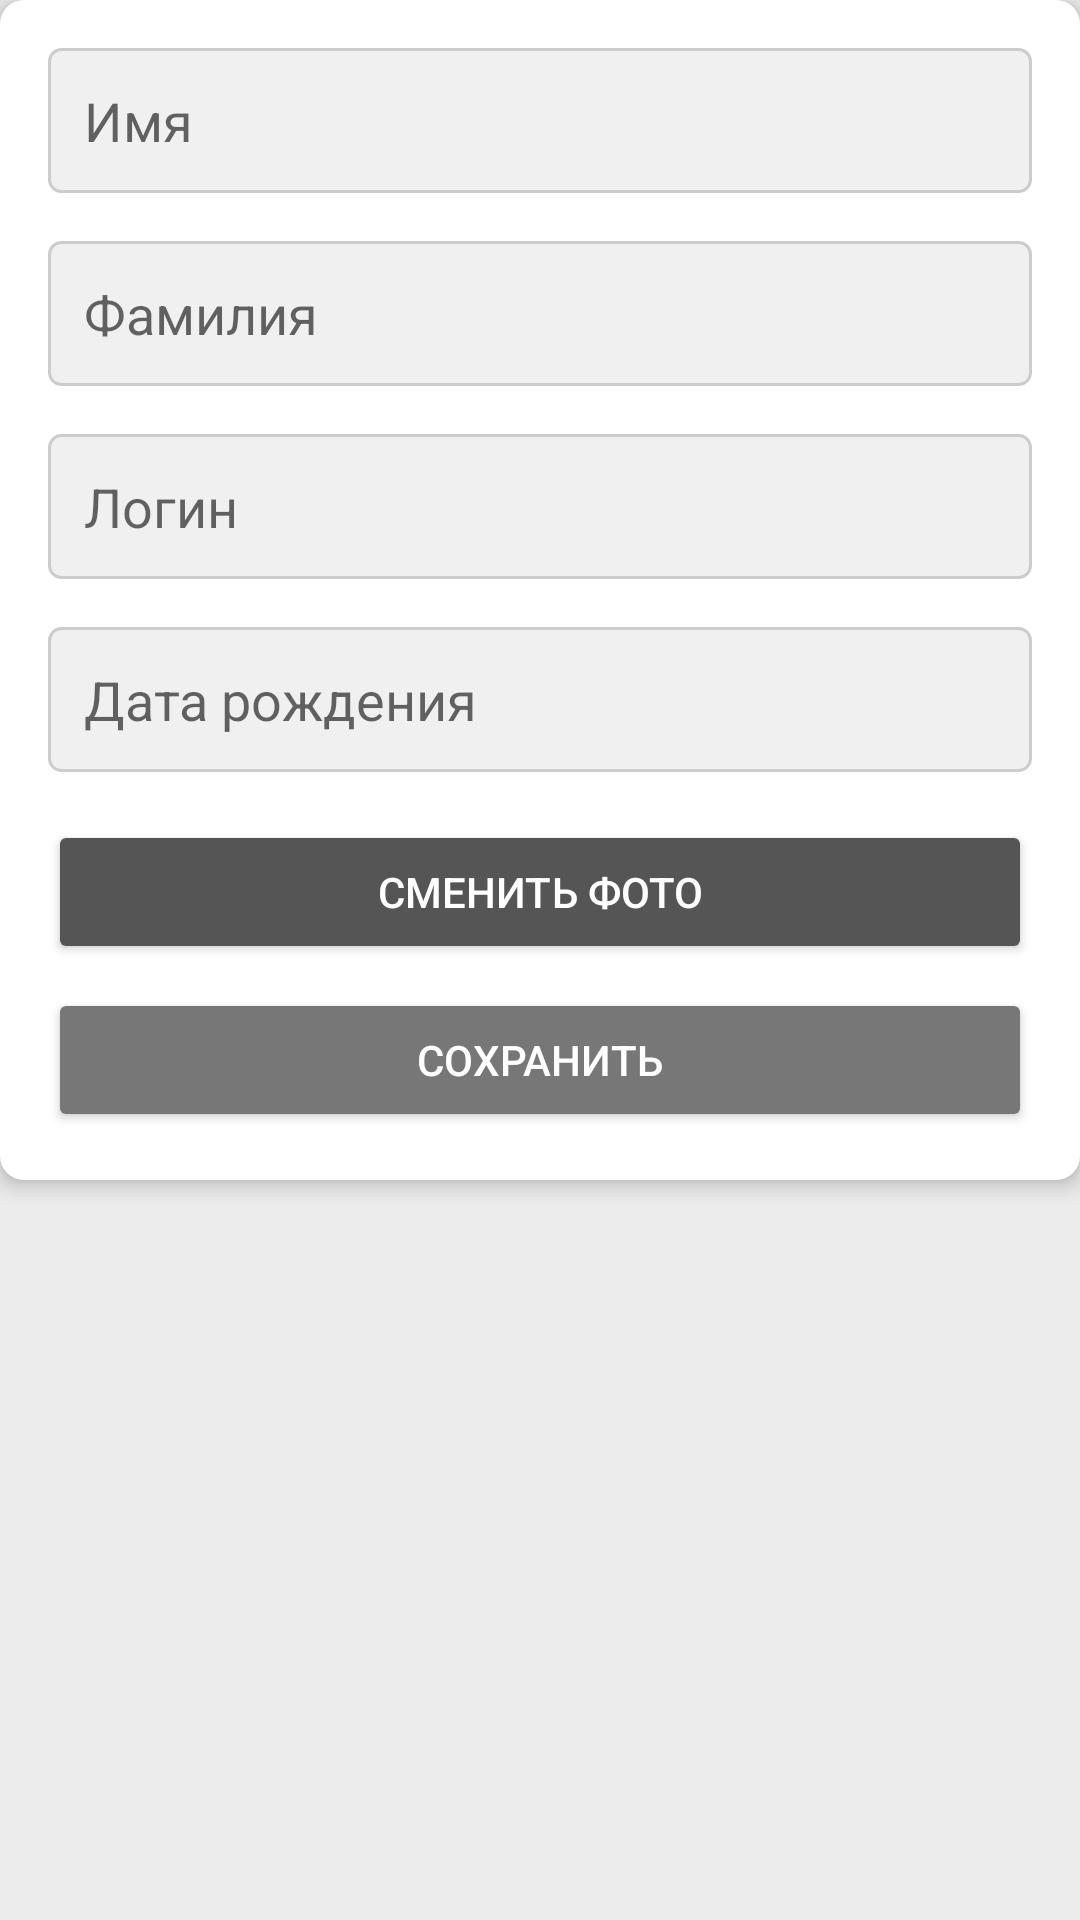

The Android layout XML behind this screen, and the referenced resources:
<!-- AndroidManifest.xml: application theme AppTheme -->
<!-- res/layout/fragment_edit.xml -->
<?xml version="1.0" encoding="utf-8"?>
<FrameLayout xmlns:android="http://schemas.android.com/apk/res/android"
    xmlns:tools="http://schemas.android.com/tools"
    android:layout_width="match_parent"
    android:layout_height="match_parent"
    tools:context=".ui.edit.EditFragment">

    <LinearLayout
        android:layout_width="match_parent"
        android:layout_height="wrap_content"
        android:orientation="vertical"
        android:padding="16dp"
        android:background="@drawable/login_box_background"
        android:elevation="4dp">

        <EditText
            android:id="@+id/first_name"
            android:layout_width="match_parent"
            android:layout_height="wrap_content"
            android:hint="Имя"
            android:padding="12dp"
            android:background="@drawable/edit_text_background"
            android:layout_marginBottom="16dp"
            android:inputType="textPersonName"/>

        <EditText
            android:id="@+id/last_name"
            android:layout_width="match_parent"
            android:layout_height="wrap_content"
            android:hint="Фамилия"
            android:padding="12dp"
            android:background="@drawable/edit_text_background"
            android:layout_marginBottom="16dp"
            android:inputType="textPersonName"/>

        <EditText
            android:id="@+id/username"
            android:layout_width="match_parent"
            android:layout_height="wrap_content"
            android:hint="Логин"
            android:padding="12dp"
            android:background="@drawable/edit_text_background"
            android:layout_marginBottom="16dp"
            android:inputType="text"/>


        <EditText
            android:id="@+id/birthdate"
            android:layout_width="match_parent"
            android:layout_height="wrap_content"
            android:hint="Дата рождения"
            android:padding="12dp"
            android:background="@drawable/edit_text_background"
            android:layout_marginBottom="16dp"
            android:inputType="date"/>

        <Button
            android:id="@+id/select_photo_button"
            android:layout_width="match_parent"
            android:layout_height="wrap_content"
            android:text="Сменить фото"
            android:textColor="#FFF"
            android:backgroundTint="@color/colorButton"
            android:padding="12dp"
            android:layout_marginBottom="8dp"/>

        <Button
            android:id="@+id/save_button"
            android:layout_width="match_parent"
            android:layout_height="wrap_content"
            android:backgroundTint="@color/colorButtonRegister"
            android:padding="12dp"
            android:text="Сохранить"
            android:textColor="#FFF" />
    </LinearLayout>

</FrameLayout>
<!-- resources referenced by this layout -->
<resources>
  <color name="colorButton">#555555</color>
  <color name="colorButtonRegister">#777777</color>
  <!-- drawable edit_text_background (drawable) -->
  <shape xmlns:android="http://schemas.android.com/apk/res/android">
      <solid android:color="#F0F0F0"/>
      <corners android:radius="4dp"/>
      <stroke
          android:width="1dp"
          android:color="#CCC"/>
  </shape>
  <!-- drawable login_box_background (drawable) -->
  <shape xmlns:android="http://schemas.android.com/apk/res/android">
      <solid android:color="#FFF"/>
      <corners android:radius="8dp"/>
  </shape>
  <style name="AppTheme" parent="Theme.AppCompat.Light.NoActionBar">
          <item name="windowActionBar">false</item>
          <item name="android:windowNoTitle">true</item>
          <item name="colorPrimary">@color/colorPrimary</item>
          <item name="colorPrimaryDark">@color/colorPrimaryDark</item>
          <item name="colorAccent">@color/colorAccent</item>
          <item name="android:windowBackground">@color/colorBackground</item>
          <item name="android:textColor">@color/colorText</item>
      </style>
  <color name="colorPrimary">#3F51B5</color>
  <color name="colorPrimaryDark">#303F9F</color>
  <color name="colorAccent">#FF4081</color>
  <color name="colorBackground">#ECECEC</color>
  <color name="colorText">#333333</color>
</resources>
